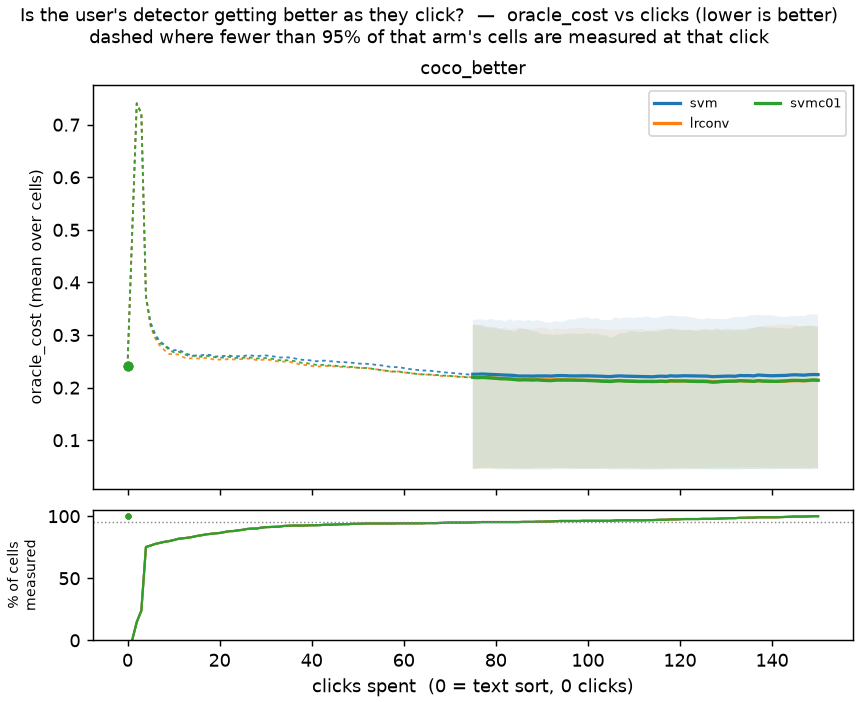

The data file committed next to this chart (first rows):
arm, dataset, t, mean, q25, q75, coverage, n_cells, baseline
svm, coco_better, 0, 0.242, 0.04218, 0.3849, 1.0, 702, 0.242
svm, coco_better, 1, , , , 0.0, 702, 0.242
svm, coco_better, 2, 0.7406, 0.6399, 0.9091, 0.1467, 702, 0.242
svm, coco_better, 3, 0.7208, 0.5521, 0.9052, 0.2393, 702, 0.242
svm, coco_better, 4, 0.3724, 0.1145, 0.5876, 0.7521, 702, 0.242
svm, coco_better, 5, 0.3242, 0.08575, 0.4941, 0.7635, 702, 0.242
svm, coco_better, 6, 0.302, 0.07497, 0.4486, 0.7764, 702, 0.242
svm, coco_better, 7, 0.2877, 0.06771, 0.4195, 0.7849, 702, 0.242
svm, coco_better, 8, 0.2818, 0.06585, 0.4203, 0.7934, 702, 0.242
svm, coco_better, 9, 0.2745, 0.05953, 0.3948, 0.7991, 702, 0.242
svm, coco_better, 10, 0.2708, 0.05591, 0.4023, 0.8077, 702, 0.242
svm, coco_better, 11, 0.2721, 0.05582, 0.4009, 0.8177, 702, 0.242
svm, coco_better, 12, 0.2681, 0.0533, 0.3958, 0.8219, 702, 0.242
svm, coco_better, 13, 0.2639, 0.05261, 0.3895, 0.8262, 702, 0.242
svm, coco_better, 14, 0.2612, 0.05227, 0.3842, 0.8319, 702, 0.242
svm, coco_better, 15, 0.261, 0.05254, 0.3913, 0.8405, 702, 0.242
svm, coco_better, 16, 0.2615, 0.0513, 0.3857, 0.8462, 702, 0.242
svm, coco_better, 17, 0.2629, 0.0515, 0.3877, 0.8533, 702, 0.242
svm, coco_better, 18, 0.2619, 0.04959, 0.384, 0.8575, 702, 0.242
svm, coco_better, 19, 0.259, 0.04906, 0.3839, 0.8618, 702, 0.242
svm, coco_better, 20, 0.2597, 0.04845, 0.3736, 0.8647, 702, 0.242
svm, coco_better, 21, 0.2602, 0.05041, 0.3796, 0.8718, 702, 0.242
svm, coco_better, 22, 0.2612, 0.04862, 0.3738, 0.8789, 702, 0.242
svm, coco_better, 23, 0.2594, 0.04819, 0.3608, 0.8803, 702, 0.242
svm, coco_better, 24, 0.2598, 0.04642, 0.3625, 0.886, 702, 0.242
svm, coco_better, 25, 0.2596, 0.04603, 0.3649, 0.8903, 702, 0.242
svm, coco_better, 26, 0.2614, 0.04745, 0.3755, 0.8974, 702, 0.242
svm, coco_better, 27, 0.2611, 0.04865, 0.373, 0.9003, 702, 0.242
svm, coco_better, 28, 0.2594, 0.04746, 0.369, 0.9003, 702, 0.242
svm, coco_better, 29, 0.2608, 0.04766, 0.3682, 0.9074, 702, 0.242
svm, coco_better, 30, 0.2612, 0.04823, 0.3722, 0.9117, 702, 0.242
svm, coco_better, 31, 0.2602, 0.04777, 0.371, 0.9131, 702, 0.242
svm, coco_better, 32, 0.2589, 0.04685, 0.3655, 0.9145, 702, 0.242
svm, coco_better, 33, 0.2573, 0.04641, 0.3661, 0.916, 702, 0.242
svm, coco_better, 34, 0.2575, 0.0459, 0.368, 0.9217, 702, 0.242
svm, coco_better, 35, 0.2575, 0.0474, 0.3668, 0.9231, 702, 0.242
svm, coco_better, 36, 0.2562, 0.04628, 0.3663, 0.9245, 702, 0.242
svm, coco_better, 37, 0.2543, 0.04593, 0.3644, 0.9245, 702, 0.242
svm, coco_better, 38, 0.2528, 0.04766, 0.3623, 0.9245, 702, 0.242
svm, coco_better, 39, 0.2527, 0.04722, 0.3618, 0.9259, 702, 0.242
svm, coco_better, 40, 0.2514, 0.04734, 0.3613, 0.9274, 702, 0.242
svm, coco_better, 41, 0.2501, 0.04683, 0.3604, 0.9274, 702, 0.242
svm, coco_better, 42, 0.251, 0.04692, 0.3606, 0.9288, 702, 0.242
svm, coco_better, 43, 0.2514, 0.04809, 0.3526, 0.9316, 702, 0.242
svm, coco_better, 44, 0.2502, 0.04718, 0.3536, 0.9316, 702, 0.242
svm, coco_better, 45, 0.2498, 0.04711, 0.3513, 0.933, 702, 0.242
svm, coco_better, 46, 0.2488, 0.04731, 0.3549, 0.9345, 702, 0.242
svm, coco_better, 47, 0.2486, 0.04704, 0.3544, 0.9359, 702, 0.242
svm, coco_better, 48, 0.2475, 0.04815, 0.349, 0.9359, 702, 0.242
svm, coco_better, 49, 0.2471, 0.04805, 0.3519, 0.9387, 702, 0.242
svm, coco_better, 50, 0.246, 0.04726, 0.3479, 0.9387, 702, 0.242
svm, coco_better, 51, 0.2453, 0.04706, 0.3451, 0.9402, 702, 0.242
svm, coco_better, 52, 0.2453, 0.04667, 0.3413, 0.9416, 702, 0.242
svm, coco_better, 53, 0.2446, 0.04693, 0.3436, 0.9416, 702, 0.242
svm, coco_better, 54, 0.2432, 0.04607, 0.3415, 0.9416, 702, 0.242
svm, coco_better, 55, 0.2425, 0.04589, 0.3435, 0.9416, 702, 0.242
svm, coco_better, 56, 0.241, 0.04564, 0.3447, 0.9416, 702, 0.242
svm, coco_better, 57, 0.2396, 0.04544, 0.3438, 0.9416, 702, 0.242
svm, coco_better, 58, 0.2391, 0.04535, 0.3435, 0.9416, 702, 0.242
svm, coco_better, 59, 0.2387, 0.04519, 0.3474, 0.943, 702, 0.242
... 393 more rows
